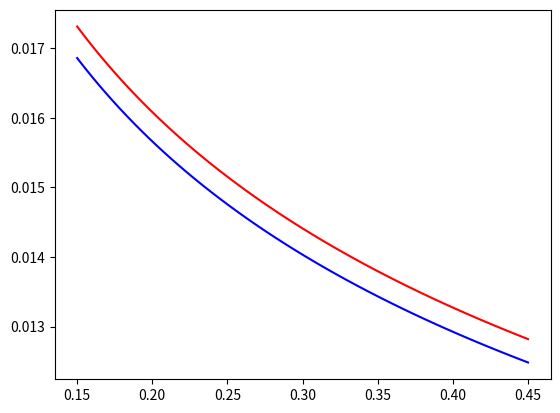

Source code (Python):
#Thiago dos Santos
#Thiago Bulhosa

from sympy import Lambda,var,sqrt
from scipy.integrate import quad
from numpy import inf, linspace
import matplotlib.pyplot as plt

x=var("x")
o1=0.32
o2=0.296
space=linspace(0.15,0.45,100)
H01=68.7
H02=66.9
Tempo1=[]
Tempo2=[]

E1=Lambda(x,sqrt(o1*(1+x)**3+1-o1))
E2=Lambda(x,sqrt(o2*(1+x)**3+1-o2))
f1=Lambda(x,1/((1+x)*E1(x)))
f2=Lambda(x,1/((1+x)*E2(x)))
integral_E1 = quad(f1,0,inf)
integral_E2 = quad(f2,0,inf)
T1 = (1 / H01) * integral_E1[0]
T2 = (1 / H02) * integral_E2[0]

print("A variação da idade do universo é entre",T1,"e",T2,"giga-anos.")
print("\n\n")

for o in space:
    E=Lambda(x,sqrt(o*(1+x)**3+1-o))
    f=Lambda(x,1/((1+x)*E(x)))
    integral_E=quad(f,0,inf)
    Temp1=(1/H01)*integral_E[0]
    Temp2=(1/H02) *integral_E[0]
    Tempo1.append(Temp1)
    Tempo2.append(Temp2)

plt.plot(space,Tempo1,"blue",label="obj1")
plt.plot(space,Tempo2,"red",label="obj1")

plt.show()
